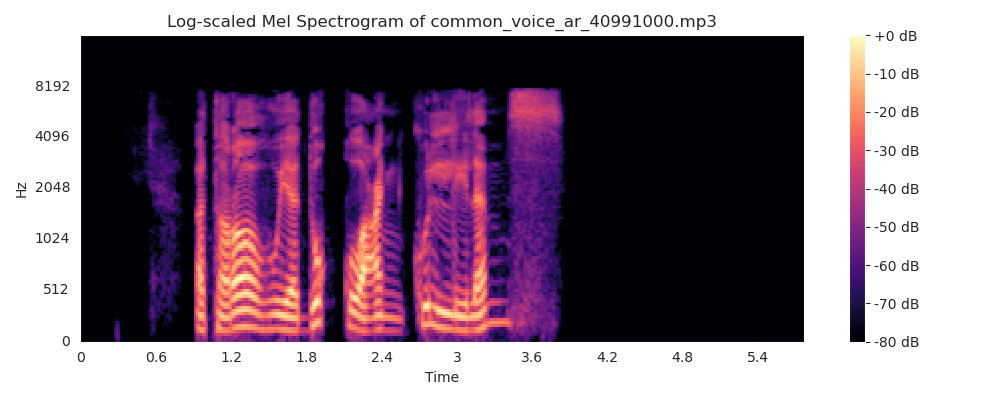

The data file committed next to this chart (first rows):
0, 1, 2, 3, 4, 5, 6, 7, 8, 9, 10, 11, 12
-639.6, 0.0, 0.0, 0.0, 0.0, 0.0, 0.0, 0.0, 0.0, 0.0, 0.0, 0.0, 0.0
-639.6, 0.0, 0.0, 0.0, 0.0, 0.0, 0.0, 0.0, 0.0, 0.0, 0.0, 0.0, 0.0
-639.6, 0.0, 0.0, 0.0, 0.0, 0.0, 0.0, 0.0, 0.0, 0.0, 0.0, 0.0, 0.0
-639.6, 0.0, 0.0, 0.0, 0.0, 0.0, 0.0, 0.0, 0.0, 0.0, 0.0, 0.0, 0.0
-639.6, 0.0, 0.0, 0.0, 0.0, 0.0, 0.0, 0.0, 0.0, 0.0, 0.0, 0.0, 0.0
-639.6, 0.0, 0.0, 0.0, 0.0, 0.0, 0.0, 0.0, 0.0, 0.0, 0.0, 0.0, 0.0
-639.6, 0.0, 0.0, 0.0, 0.0, 0.0, 0.0, 0.0, 0.0, 0.0, 0.0, 0.0, 0.0
-639.6, 0.0, 0.0, 0.0, 0.0, 0.0, 0.0, 0.0, 0.0, 0.0, 0.0, 0.0, 0.0
-639.6, 0.0, 0.0, 0.0, 0.0, 0.0, 0.0, 0.0, 0.0, 0.0, 0.0, 0.0, 0.0
-639.6, 0.0, 0.0, 0.0, 0.0, 0.0, 0.0, 0.0, 0.0, 0.0, 0.0, 0.0, 0.0
-639.6, 0.0, 0.0, 0.0, 0.0, 0.0, 0.0, 0.0, 0.0, 0.0, 0.0, 0.0, 0.0
-639.6, 0.0, 0.0, 0.0, 0.0, 0.0, 0.0, 0.0, 0.0, 0.0, 0.0, 0.0, 0.0
-639.6, 0.0, 0.0, 0.0, 0.0, 0.0, 0.0, 0.0, 0.0, 0.0, 0.0, 0.0, 0.0
-639.6, 0.0, 0.0, 0.0, 0.0, 0.0, 0.0, 0.0, 0.0, 0.0, 0.0, 0.0, 0.0
-639.6, 0.0, 0.0, 0.0, 0.0, 0.0, 0.0, 0.0, 0.0, 0.0, 0.0, 0.0, 0.0
-639.6, 0.0, 0.0, 0.0, 0.0, 0.0, 0.0, 0.0, 0.0, 0.0, 0.0, 0.0, 0.0
-639.6, 0.0, 0.0, 0.0, 0.0, 0.0, 0.0, 0.0, 0.0, 0.0, 0.0, 0.0, 0.0
-632.1, 10.5, 10.36, 10.12, 9.801, 9.396, 8.914, 8.362, 7.748, 7.082, 6.373, 5.632, 4.869
-626.2, 18.81, 18.5, 17.99, 17.29, 16.42, 15.39, 14.24, 12.98, 11.64, 10.24, 8.827, 7.41
-628.3, 15.85, 15.59, 15.16, 14.58, 13.85, 13.01, 12.06, 11.04, 9.961, 8.849, 7.727, 6.618
-638.2, 1.981, 1.974, 1.963, 1.948, 1.928, 1.905, 1.877, 1.846, 1.811, 1.773, 1.732, 1.688
-639.6, 0.0, 0.0, 0.0, 0.0, 0.0, 0.0, 0.0, 0.0, 0.0, 0.0, 0.0, 0.0
-639.3, -0.1554, -0.1725, 0.3218, -0.1378, -0.1888, 0.3199, -0.1197, -0.2045, 0.3169, -0.1011, -0.2194, 0.3127
-638.9, -0.2984, -0.6567, 0.6248, 0.06926, -0.3887, 0.2842, -0.1853, -0.08021, 0.5627, -0.4924, -0.3905, 0.9066
-638.7, -0.3359, -0.913, 0.771, 0.2882, -0.6784, 0.2297, 0.1666, -0.2935, 0.3628, -0.08353, -0.5422, 0.5758
-638, -0.6703, -1.758, 1.649, 0.5836, -1.759, 0.6239, 1.005, -1.229, 0.1349, 0.986, -1.022, -0.1341
-632.4, -2.397, -8.447, 5.883, 4.363, -6.35, -0.2924, 4.075, -1.794, -0.8307, 1.537, -1.601, 0.01473
-626.9, -3.418, -15.53, 8.495, 9.77, -9.507, -3.825, 6.796, 0.3187, -2.68, 0.2709, -0.5625, 0.7088
-629.1, -1.81, -13.38, 4.382, 9.903, -4.571, -6.346, 2.691, 4.239, -0.2329, -3.723, -1.446, 3.822
-631.2, -1.226, -10.81, 2.963, 8.387, -3.072, -5.829, 1.686, 4.195, 0.2992, -3.775, -1.888, 4.076
-627.2, -3.917, -13.45, 7.087, 7.681, -5.231, -5.372, 4.166, 2.693, -1.802, -0.6313, -2.841, 3.265
-625.7, -4.703, -15.61, 11.4, 7.854, -11.02, -0.916, 7.016, -1.357, -1.806, 0.5249, -0.9001, 2.758
-623.8, -5.124, -18.64, 12.47, 10.11, -13.3, -2.109, 8.68, -1.24, -2.999, -0.1074, 0.1479, 2.921
-617.4, -7.056, -25.94, 16.8, 13.73, -16.91, -2.873, 9.482, -0.7545, -1.388, -2.242, -1.834, 6.607
-573.4, -14.51, -43.62, 52.15, 5.806, -27.22, 3.189, -4.912, -1.725, -1.087, -11.95, -8.265, 4.448
-529.3, 9.768, -37.38, 67.69, 0.8427, -32.72, -9.912, -21, 1.884, 0.6325, -11.19, -9.865, 0.01169
-518.5, 28.36, -31.16, 56.71, 2.886, -23.76, -18.32, -32.59, -0.005187, 2.373, -4.455, -1.64, -3.125
-532.2, 27.41, -35.86, 39.66, 8.585, -15.11, -17.5, -35.96, -5.232, 2.152, -6.983, 3.704, -0.989
-550.1, 18.15, -51.24, 19.44, 18, -10.25, -19.82, -33.32, -8.273, 6.68, -3.433, 0.4491, -2.332
-551.2, 24.5, -55.32, 7.859, 26.22, -5.586, -20.78, -29.01, -8.34, 7.64, -6.386, -8.536, -6.022
-545.8, 30.16, -61.18, -4.166, 21.29, -10.55, -21.63, -21.04, -7.415, 3.765, -4.2, -5.383, -3.781
-536.8, 41.8, -61.01, -13.74, 15.74, -14.55, -22.69, -16.96, -7.858, 0.5082, -3.462, -2.129, 0.7447
-539.8, 41.48, -60.69, -18.18, 14.46, -12.21, -20.76, -11.62, -3.436, 2.012, 0.429, -1.648, -1.63
-548.1, 40.83, -54.62, -19.71, 16.82, -5.562, -20.19, -11.97, -6.135, -2.976, 3.704, 1.984, -6.206
-549.1, 45.6, -47.48, -19.64, 15.27, -6.229, -19.88, -11.23, -11.06, -8.786, 3.678, -0.2692, -12.86
-552.9, 46.99, -44.62, -24.4, 10.46, -8.478, -18.03, -6.389, -10.61, -11.65, 2.996, 3.054, -7.096
-560.9, 43.43, -43.99, -30.95, 6.332, -5.219, -17.19, -7.454, -7.849, -10.18, 1.29, 4.808, -2.979
-577.4, 33.91, -35.42, -23.79, 6.993, -3.521, -14.42, -5.398, -5.29, -9.517, -1.599, 2.054, -4.18
-597.1, 22.58, -24.62, -15.11, 5.748, -2.911, -10.17, -5.147, -8.643, -8.239, 7.829, 11.35, -4.948
-609.7, 15.59, -17.91, -11.46, 1.978, -4.694, -7.553, -2.789, -8.037, -7.441, 10.88, 16.4, -1.06
-627.3, 6.615, -8.375, -6.988, 1.766, 2.617, -1.729, -4.772, -5.877, -2.251, 5.476, 7.206, 0.1234
-638.7, 0.4751, -0.8024, -1.116, -0.09463, 1.034, 0.921, -0.2896, -1.143, -0.6265, 0.6288, 1.119, 0.274
-639.6, 0.0, 0.0, 0.0, 0.0, 0.0, 0.0, 0.0, 0.0, 0.0, 0.0, 0.0, 0.0
-639.6, 0.0, 0.0, 0.0, 0.0, 0.0, 0.0, 0.0, 0.0, 0.0, 0.0, 0.0, 0.0
-639.6, 0.0, 0.0, 0.0, 0.0, 0.0, 0.0, 0.0, 0.0, 0.0, 0.0, 0.0, 0.0
-639.6, 0.0, 0.0, 0.0, 0.0, 0.0, 0.0, 0.0, 0.0, 0.0, 0.0, 0.0, 0.0
-639.6, 0.0, 0.0, 0.0, 0.0, 0.0, 0.0, 0.0, 0.0, 0.0, 0.0, 0.0, 0.0
-452.3, 150, 14.99, 12.91, -3.06, -33.72, -10.55, -10.24, -28.32, -14.91, -4.481, 11.85, 23.82
-321.4, 206.8, -31.45, 12.9, -4.006, -35.77, -0.1348, -8.819, -20.14, -7.184, -0.7258, 9.509, 14.99
-241.8, 227.2, -58.74, 19.66, -17.93, -32.46, -0.9073, -20.65, -11.58, -14.6, -3.032, 8.252, -1.089
... 301 more rows
